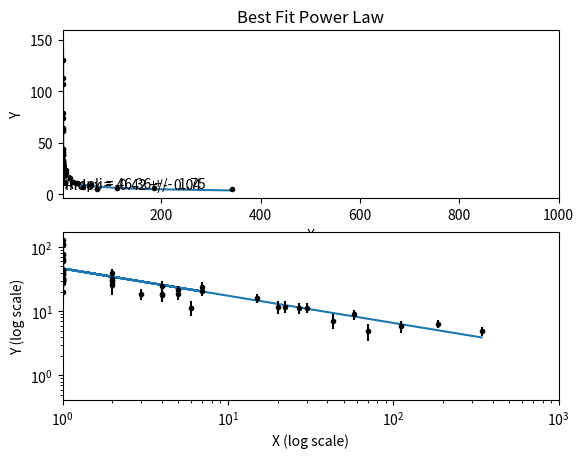

The matplotlib source for this figure:
from random import randint
import matplotlib.pyplot as plt
import numpy as np
from scipy.stats import norm
import random
import scipy.optimize as optimize
from matplotlib import pylab

# Define function for calculating a power law
powerlaw = lambda x, amp, index: amp * (x**index)

##########
# Generate data points with noise
##########
num_points = 46

# Note: all positive, non-zero data
xdata = [1, 1, 1, 1, 1, 1, 1, 1, 1, 1, 1, 1, 1, 1, 2, 1, 1, 2, 1, 1, 2, 1, 1, 4, 2, 2, 7, 1, 4, 5, 5, 3, 7, 4, 6, 15, 20, 22, 27, 30, 43, 58, 70, 111, 186, 342]
ydata = [120, 107, 103, 87, 76, 74, 61, 58, 53, 49, 47, 46, 40, 38, 37, 36, 35, 34, 33, 32, 30, 29, 27, 26, 25, 24, 23, 22, 21, 20, 19, 18, 17, 16, 15, 14, 13, 12, 11, 10, 9, 8, 7, 6, 5, 4]

yerr = [0.2 * i for i in ydata]                      # simulated errors (10%)

ydata += np.random.randn(num_points) * yerr       # simulated noisy data

##########
# Fitting the data -- Least Squares Method
##########

# Power-law fitting is best done by first converting
# to a linear equation and then fitting to a straight line.
# Note that the `logyerr` term here is ignoring a constant prefactor.
#
#  y = a * x^b
#  log(y) = log(a) + b*log(x)
#

logx = np.log10(xdata)
logy = np.log10(ydata)
logyerr = yerr / ydata

# define our (line) fitting function
fitfunc = lambda p, x: p[0] + p[1] * x
errfunc = lambda p, x, y, err: (y - fitfunc(p, x)) / err

pinit = [1.0, -1.0]
out = optimize.leastsq(errfunc, pinit,
                       args=(logx, logy, logyerr), full_output=1)

pfinal = out[0]
covar = out[1]
#print pfinal
#print covar

index = pfinal[1]
amp = 10.0**pfinal[0]

indexErr = np.sqrt( covar[1][1] )
ampErr = np.sqrt( covar[0][0] ) * amp

##########
# Plotting data
##########

plt.clf()
plt.subplot(2, 1, 1)
plt.plot(xdata, powerlaw(xdata, amp, index))     # Fit
plt.errorbar(xdata, ydata, yerr=yerr, fmt='k.')  # Data
plt.text(5, 6.5, 'Ampli = %5.2f +/- %5.2f' % (amp, ampErr))
plt.text(5, 5.5, 'Index = %5.2f +/- %5.2f' % (index, indexErr))
plt.title('Best Fit Power Law')
plt.xlabel('X')
plt.ylabel('Y')
plt.xlim(1, 1000)

plt.subplot(2, 1, 2)
plt.loglog(xdata, powerlaw(xdata, amp, index))
plt.errorbar(xdata, ydata, yerr=yerr, fmt='k.')  # Data
plt.xlabel('X (log scale)')
plt.ylabel('Y (log scale)')
plt.xlim(1.0, 1000)

plt.show()